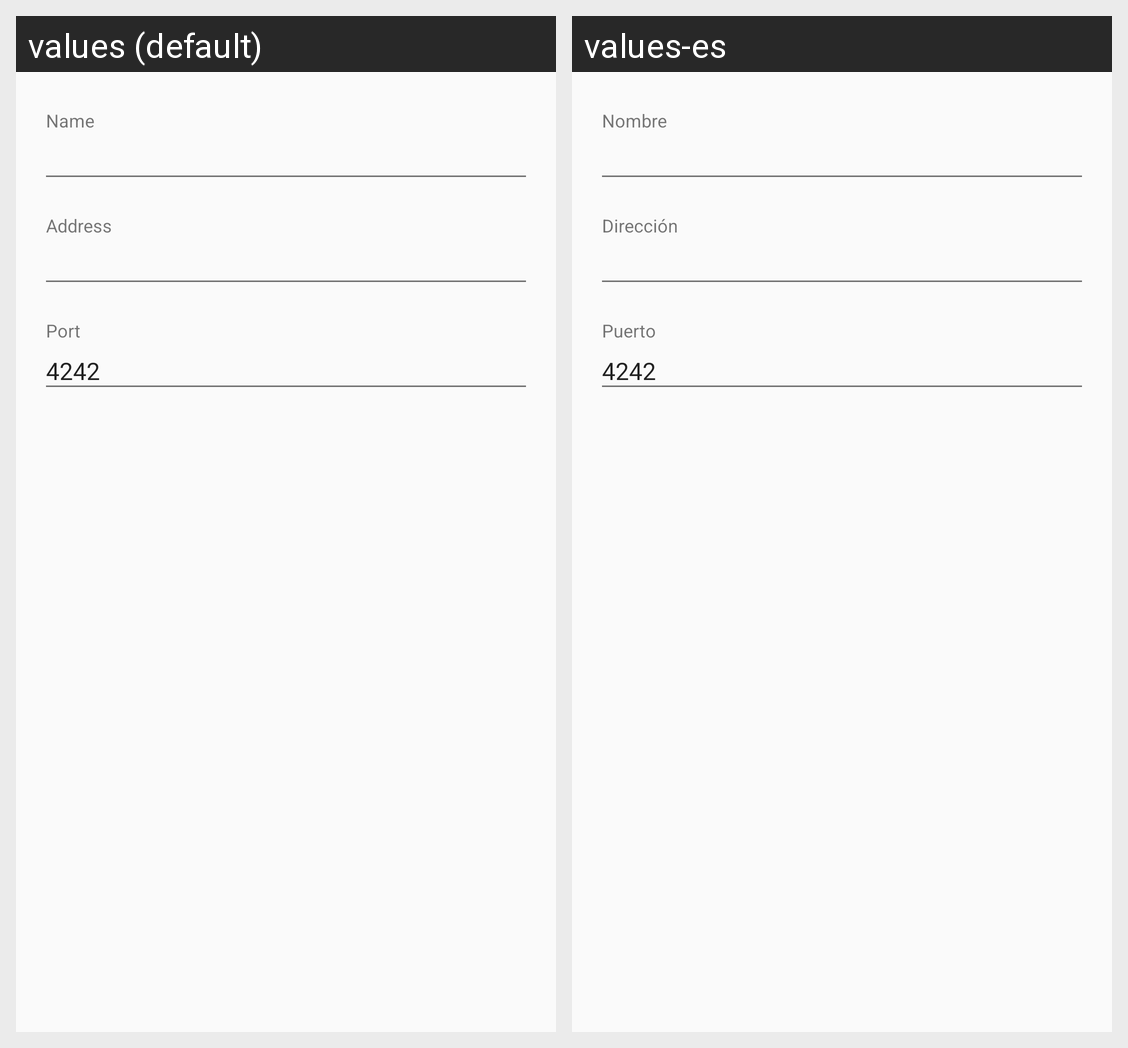

The same Android screen rendered under two of its app's locales, left to right. List the strings drawn on it with the default value and each locale's translation.
Android screen res/layout/dialog_add_core.xml rendered under 2 locales, left to right: values (default), values-es. Device: Nexus 5 (rendered at 1080×1920; each locale shown at half size, 540×960, under a caption strip naming it); theme Theme.QuasselDroid.Material.Light.
Strings drawn on this screen, with the default value and each locale's value (text and hints the layout hard-codes, and strings that could not be matched under every locale, appear in the picture but are not listed):

hint_core_name
  values: Name
  values-es: Nombre

hint_core_address
  values: Address
  values-es: Dirección

hint_core_port
  values: Port
  values-es: Puerto

default_port
  values: 4242
  values-es: 4242
